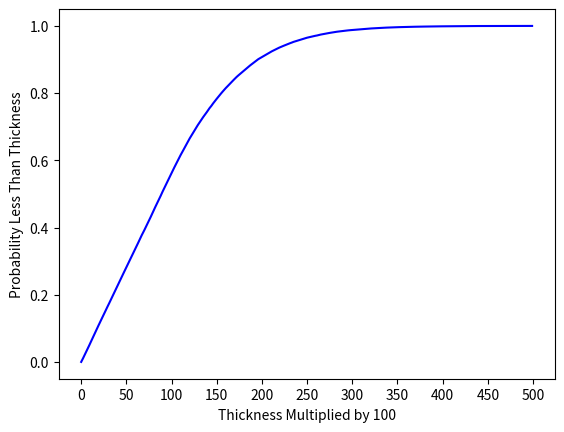

Source code (Python):
# -*- coding: utf-8 -*-
"""
Created on Thu Mar 31 07:27:46 2022

[redacted]
"""

import random as rd

nr_trials = 100000

nr_right_edges = 10

domain = 500

sums = []

for ix in range(nr_trials):
    right_edge = [1.0]
    for jx in range(nr_right_edges):
        right_edge.append(rd.random() * right_edge[jx])
        right_edge_ = right_edge[1::]
        sum_list = sum(right_edge_)
    sums.append(sum_list)

sorted_sums = sorted(sums)

graph_results = []

for ix in range(domain):
    nr_lt = 0
    for jx in range(nr_trials):
        if sorted_sums[jx] < ix / 100.0:
            nr_lt += 1
    graph_results.append(nr_lt / nr_trials)

import matplotlib.pyplot as plt

xt = plt.xticks([x for x in range(domain+1) if x % (domain//10) == 0])
# yt = plt.yticks([x for x in range()])

#bottom, top = plt.ylim((0, N))
plt.xlabel('Thickness Multiplied by 100')
plt.ylabel('Probability Less Than Thickness')
#plt.xlim((0,100))
plt.plot(graph_results, 'b')
plt.show()

print(graph_results[100]) # e**-gamma
